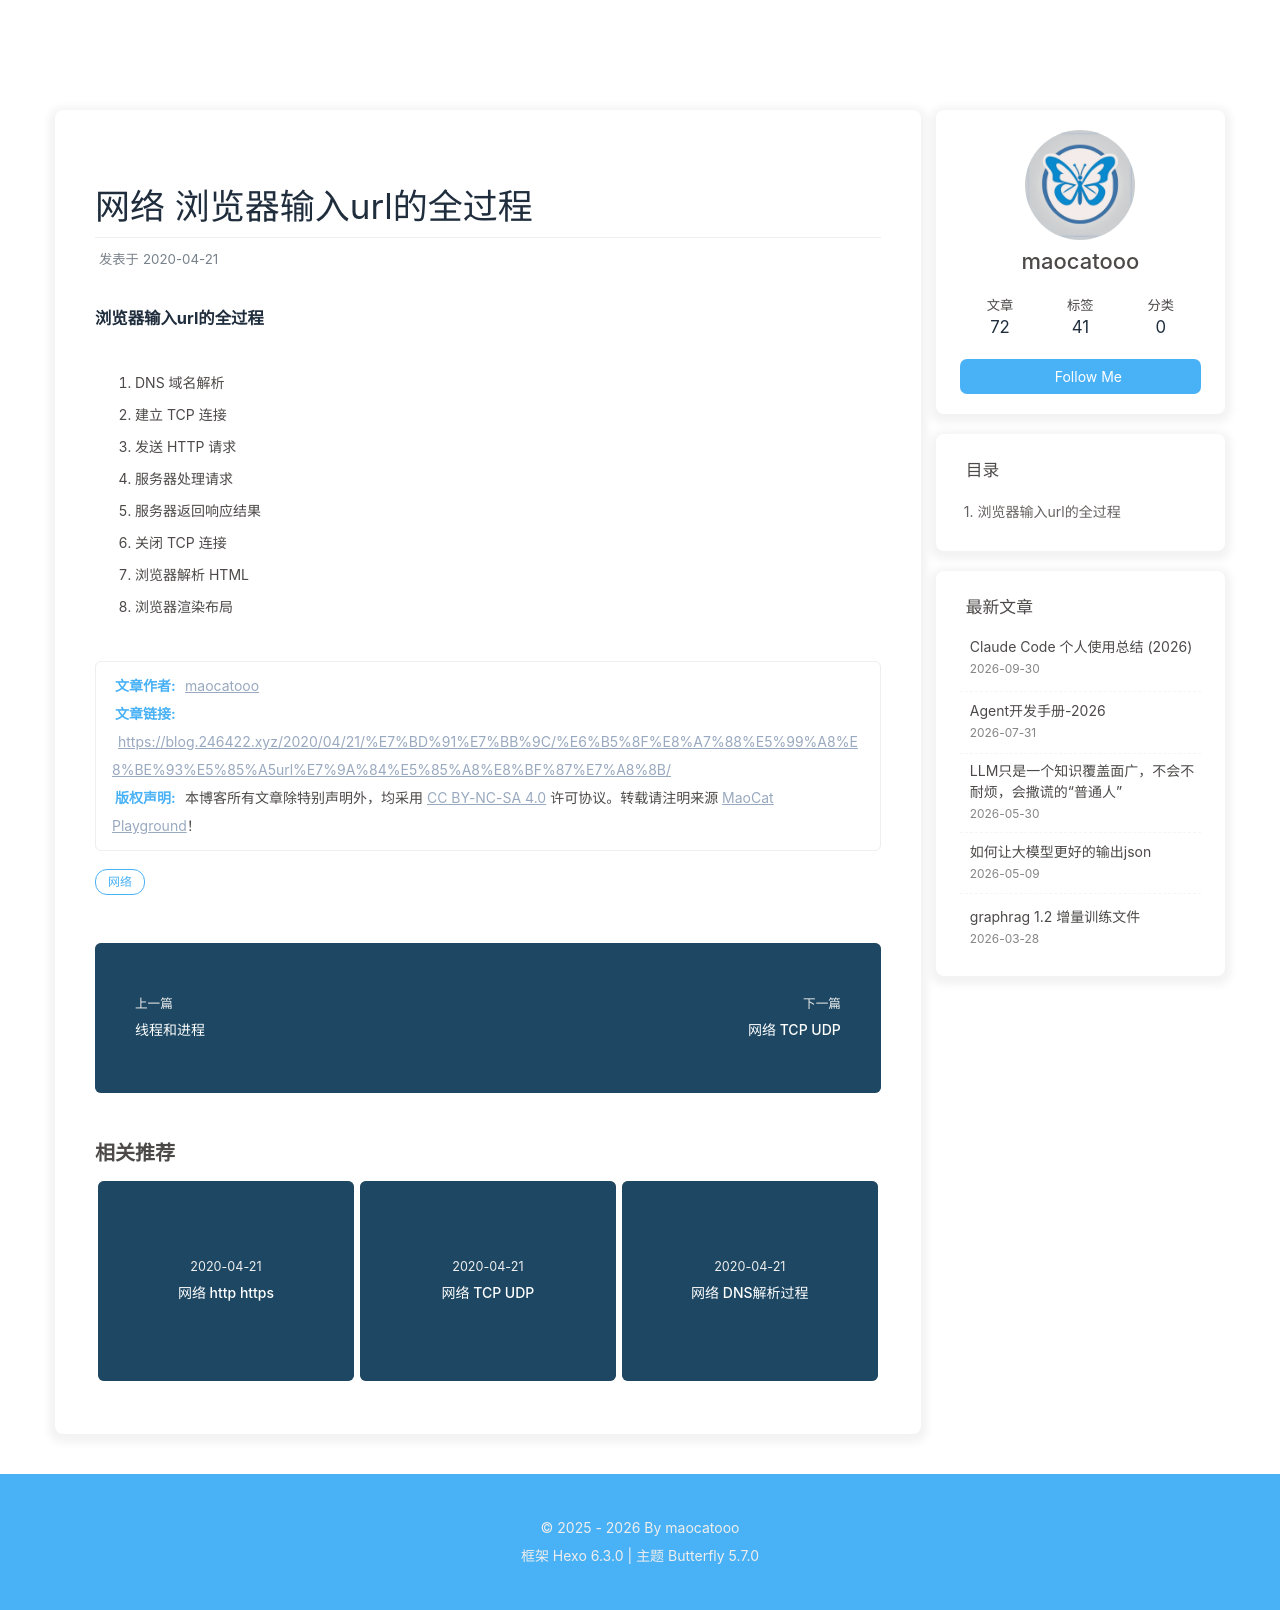

repository: maocatooo/maocatooo.github.io · page: 2020/04/21/网络/浏览器输入url的全过程/index.html · generator: jekyll

---
title: 网络 浏览器输入url的全过程
date: 2020-04-21
tags: [网络]
---

### 浏览器输入url的全过程

![](.//image/3.jpg)

1. DNS 域名解析
2. 建立 TCP 连接
3. 发送 HTTP 请求
4. 服务器处理请求
5. 服务器返回响应结果
6. 关闭 TCP 连接
7. 浏览器解析 HTML
8. 浏览器渲染布局
